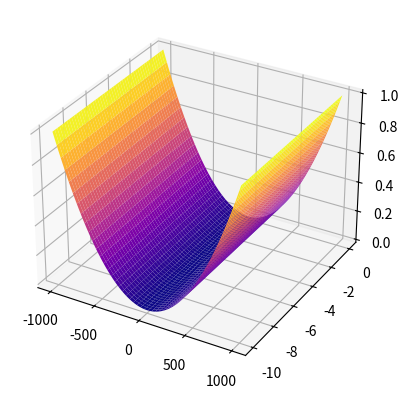

Generate this figure with matplotlib:
import numpy as np
import matplotlib.pyplot as plt  # You need to import matplotlib

def f(x,y):
    return x**2+y**2
x=np.linspace(-1000,1000,100)
y=np.linspace(-10,0,50)
x,y=np.meshgrid(x,y)

z=f(x,y)

fig=plt.figure()
ax=fig.add_subplot(111,projection='3d')
ax.plot_surface(x,y,z,cmap='plasma')
plt.show()
